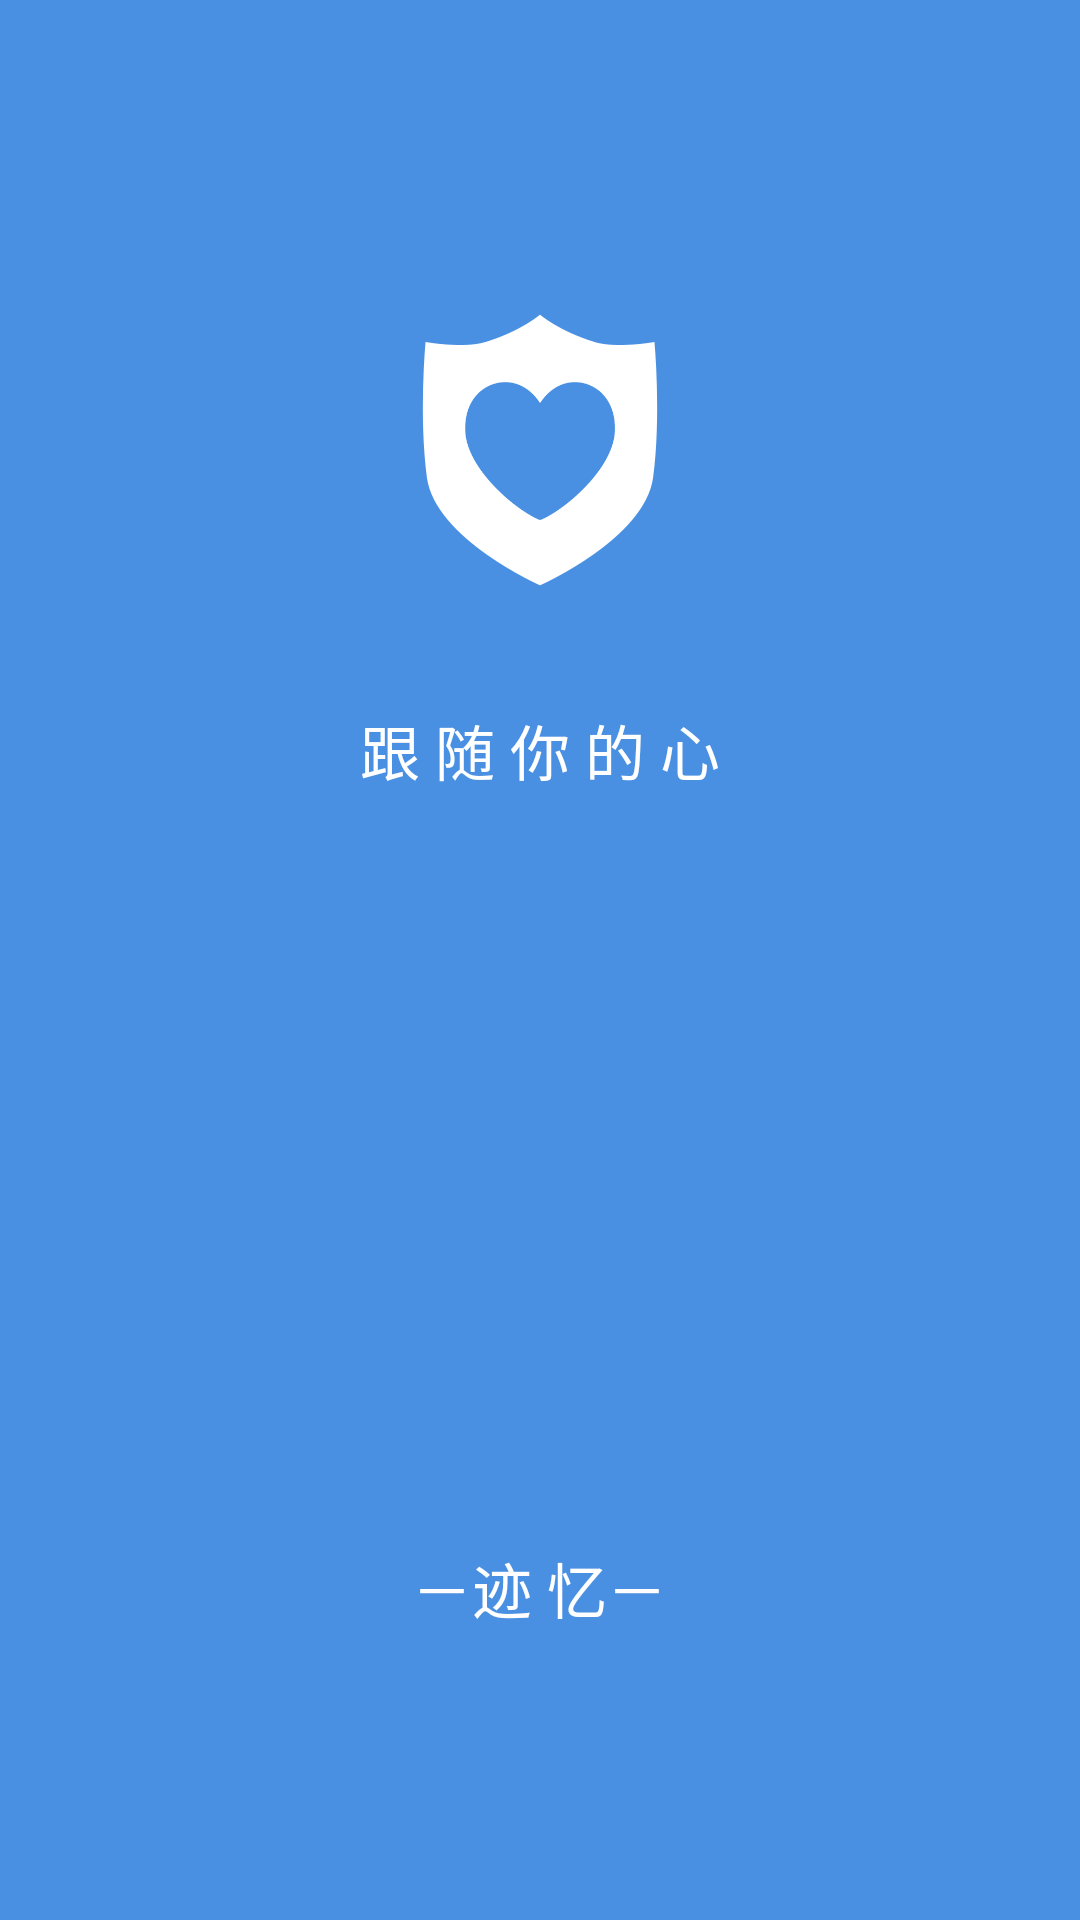

This screen was rendered from an Android layout file. Write that file and the resources it references.
<!-- AndroidManifest.xml: application theme Theme.AppCompat.Light.NoActionBar -->
<!-- res/layout/activity_animation.xml -->
<?xml version="1.0" encoding="utf-8"?>
<LinearLayout xmlns:android="http://schemas.android.com/apk/res/android"
    android:orientation="vertical" android:layout_width="match_parent"
    android:layout_height="match_parent"
    android:background="@color/app_blue">
    <ImageView
        android:id="@+id/dun_imgv"
        android:layout_width="110dp"
        android:layout_height="100dp"
        android:src="@mipmap/img_dun"
        android:layout_gravity="center"
        android:layout_marginTop="100dp"/>
    <ImageView
        android:layout_width="50dp"
        android:layout_height="50dp"
        android:src="@mipmap/img_heartdun"
        android:layout_marginTop="-75dp"
        android:layout_gravity="center"
        android:id="@+id/img_heartdun" />
    <TextView
        android:layout_width="wrap_content"
        android:layout_height="wrap_content"
        android:text="跟 随 你 的 心"
        android:textSize="20sp"
        android:layout_gravity="center"
        android:layout_marginTop="60dp"
        android:textColor="#FFFFFF"/>
    <TextView
        android:layout_width="wrap_content"
        android:layout_height="wrap_content"
        android:layout_gravity="center"
        android:layout_marginTop="250dp"
        android:text="－迹 忆－"
        android:textColor="#FFFFFF"
        android:textSize="20sp" />
</LinearLayout>
<!-- resources referenced by this layout -->
<resources>
  <color name="app_blue">#4A90E2</color>
  <!-- mipmap img_dun: png bitmap (mipmap-xxxhdpi, 7461 bytes) -->
  <!-- mipmap img_heartdun: png bitmap (mipmap-hdpi, 9164 bytes) -->
</resources>
